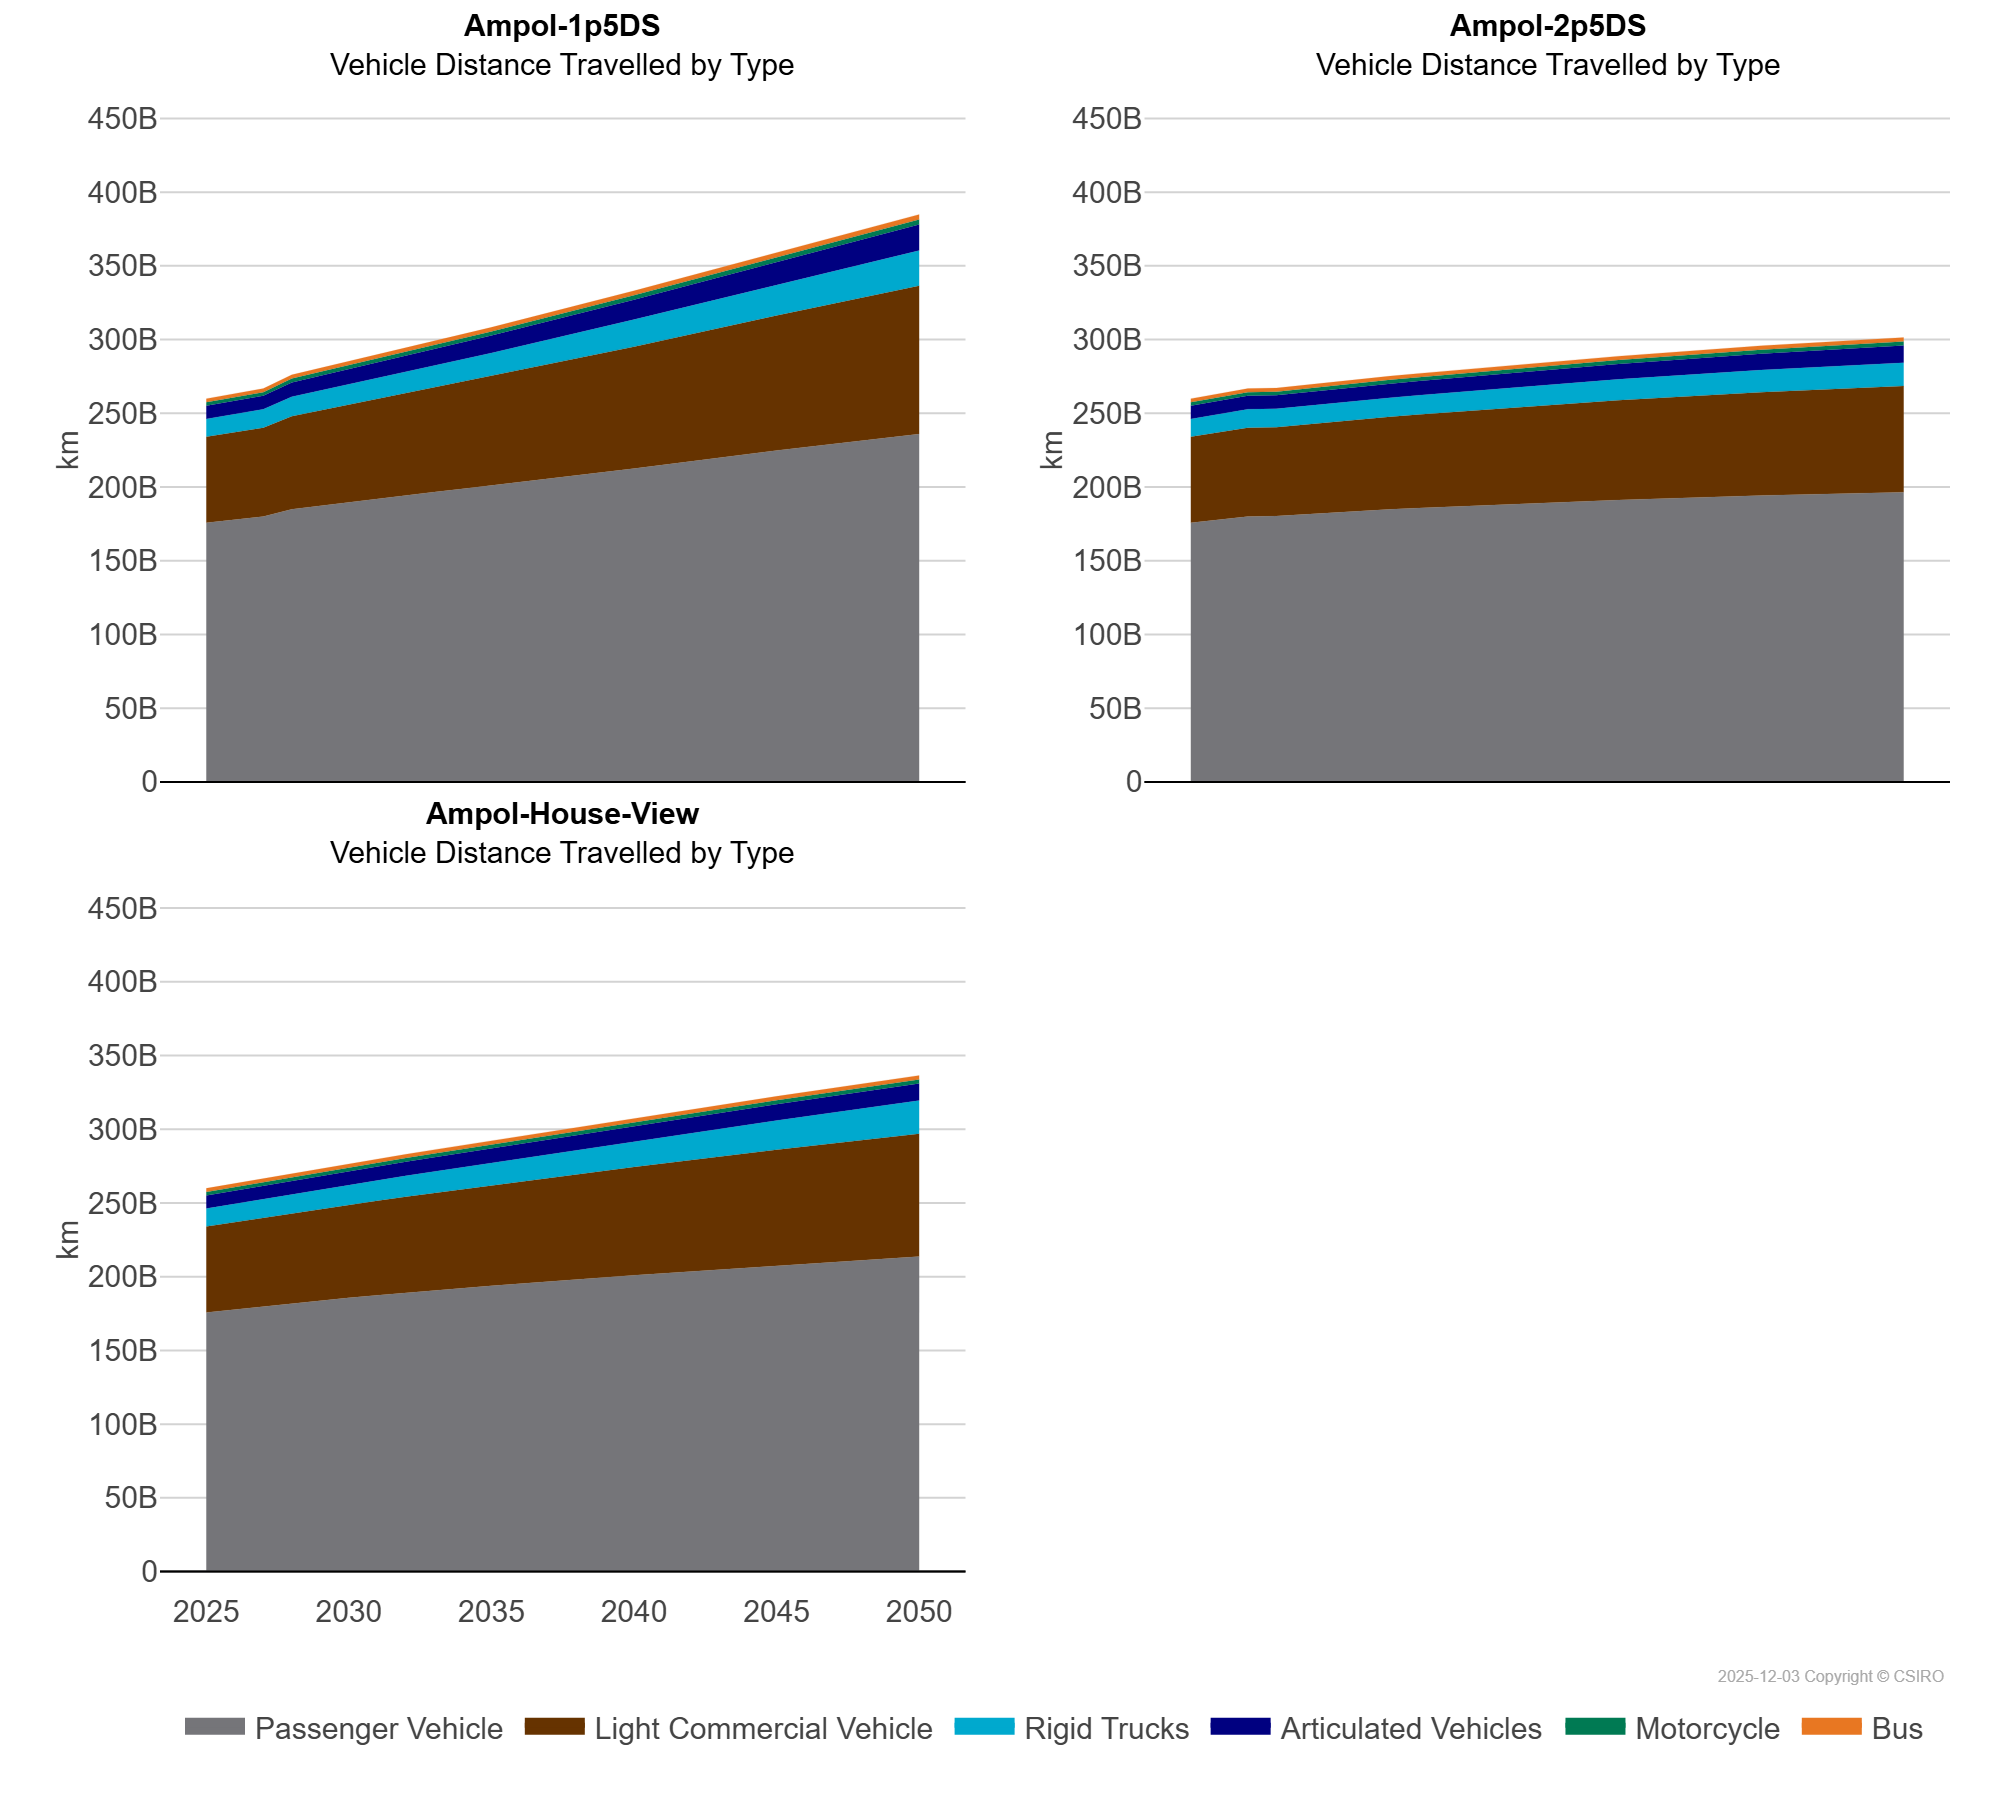

The data file committed next to this chart (first rows):
scen, process_sector2, unit, 2025, 2026, 2027, 2028, 2029, 2030, 2031, 2032, 2033, 2034, 2035, 2040, 2045, 2050
Ampol-1p5DS, Articulated Vehicles, km, 8875994832, 8957298515, 9052141842, 9710308010, 9962897843, 10194368685, 10446481401, 10745706006, 11067185343, 11397675531, 11745177808, 13528088134, 15499208028, 17693517606
Ampol-1p5DS, Bus, km, 2408069123, 2432076682, 2453696811, 2545123801, 2584651220, 2624747714, 2657224472, 2682731611, 2702305618, 2706135217, 2743716470, 2953112854, 3159641504, 3363370652
Ampol-1p5DS, Light Commercial Vehicle, km, 58340585282, 59243569086, 60189499221, 63050508198, 64478485482, 65866927522, 67334989404, 68967685606, 70662635277, 72362613719, 74100209368, 82747348715, 91421306900, 100558441876
Ampol-1p5DS, Motorcycle, km, 2442624503, 2467663872, 2491461436, 2583188015, 2623064901, 2663206492, 2702867298, 2742468320, 2781860425, 2818785367, 2855669979, 3047771539, 3245548570, 3451417071
Ampol-1p5DS, Passenger Vehicle, km, 175752570370, 177881611492, 179930051191, 184934134743, 187455581582, 189900585554, 192210354593, 194467358985, 196658726576, 198756379822, 200882590944, 212465704395, 224838183403, 235946876130
Ampol-1p5DS, Rigid Trucks, km, 12102644723, 12371734654, 12665015723, 13263014970, 13602711690, 13905471233, 14235727641, 14631779447, 15063389318, 15496366928, 15954970193, 18333455379, 20950475701, 23865615560
Ampol-2p5DS, Articulated Vehicles, km, 8875994832, 8957298515, 9052141842, 9155686048, 9249205217, 9319154396, 9403593187, 9515154281, 9624687979, 9725343290, 9834317356, 10429060960, 11057659681, 11666698335
Ampol-2p5DS, Bus, km, 2408069123, 2432076682, 2453696811, 2475504935, 2496227796, 2516128302, 2531521553, 2542960968, 2550693792, 2555054839, 2556423696, 2595929982, 2654757230, 2698220203
Ampol-2p5DS, Light Commercial Vehicle, km, 58340585282, 59243569086, 60189499221, 60258027927, 60903454352, 61478665558, 62085026602, 62772040166, 63430479754, 64054078734, 64690374450, 67622610421, 70046880877, 72041518530
Ampol-2p5DS, Motorcycle, km, 2442624503, 2467663872, 2491461436, 2510690234, 2530591857, 2549071808, 2565826489, 2581762322, 2596808104, 2611254400, 2625262331, 2684793839, 2734773084, 2769574584
Ampol-2p5DS, Passenger Vehicle, km, 175752570370, 177881611492, 179930051191, 180250601693, 181573343343, 182765498651, 183841392112, 184842673323, 185745334834, 186606108965, 187457381628, 191215692977, 194295166696, 196502082902
Ampol-2p5DS, Rigid Trucks, km, 12102644723, 12371734654, 12665015723, 12496128897, 12625301646, 12722035769, 12835343893, 12983833883, 13128755669, 13261718675, 13406889264, 14184898138, 15017896773, 15773548578
Ampol-House-View, Articulated Vehicles, km, 8875994832, 8957298515, 9052141842, 9155706844, 9249178093, 9319072842, 9403003471, 9513378757, 9620873094, 9718480165, 9823039384, 10386938569, 10956264482, 11472852728
Ampol-House-View, Bus, km, 2408069123, 2432076682, 2453696811, 2475134102, 2495750188, 2515568449, 2532942179, 2548102508, 2561313590, 2572926036, 2582072880, 2605105842, 2654762202, 2698218599
Ampol-House-View, Light Commercial Vehicle, km, 58340585282, 59243569086, 60189499221, 61168402150, 62138956621, 63046270068, 64004627130, 65061093304, 66098988899, 67111810884, 68149128089, 73318565167, 78383046192, 83304302392
Ampol-House-View, Motorcycle, km, 2442624503, 2467663872, 2491461436, 2514260313, 2536211410, 2557193107, 2577338791, 2596726088, 2615158437, 2632911714, 2650088773, 2723023691, 2776834561, 2813864648
Ampol-House-View, Passenger Vehicle, km, 175752570370, 177881611492, 179930051191, 181885033709, 183836773742, 185686461597, 187452285147, 189144568336, 190734107164, 192281842571, 193818311787, 201037051244, 207768775817, 213654411758
Ampol-House-View, Rigid Trucks, km, 12102644723, 12371734654, 12665015723, 12975607624, 13279243259, 13556088217, 13859162653, 14209087864, 14563934009, 14913693842, 15284767056, 17365475825, 19803835013, 22553222718
